The GitHub repository jsjnrxx2001/LabVirtualPlant contains a labelled image folder "LabVirtualPlant" with 7 categories: batol gourd healthy, cashew healthy, corn healthy, lemon healthy, papaya healthy, tomato healthy, zucchini healthy. Examples follow, each with its label.

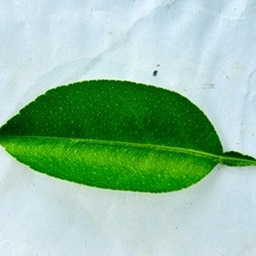
Label: lemon healthy

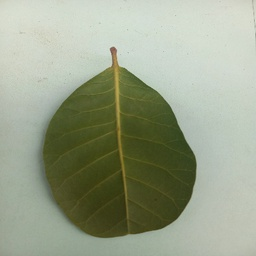
Label: cashew healthy

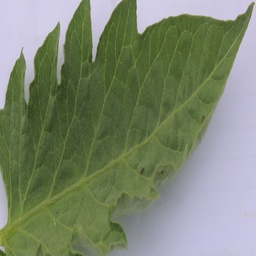
Label: tomato healthy

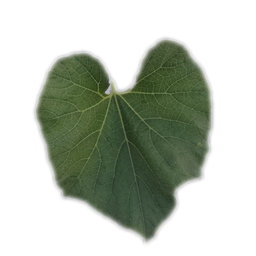
Label: batol gourd healthy

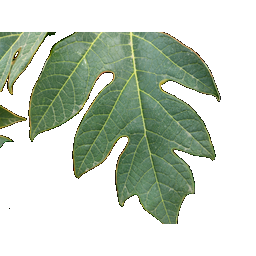
Label: papaya healthy

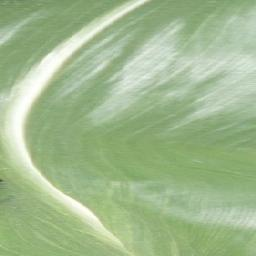
Label: corn healthy
